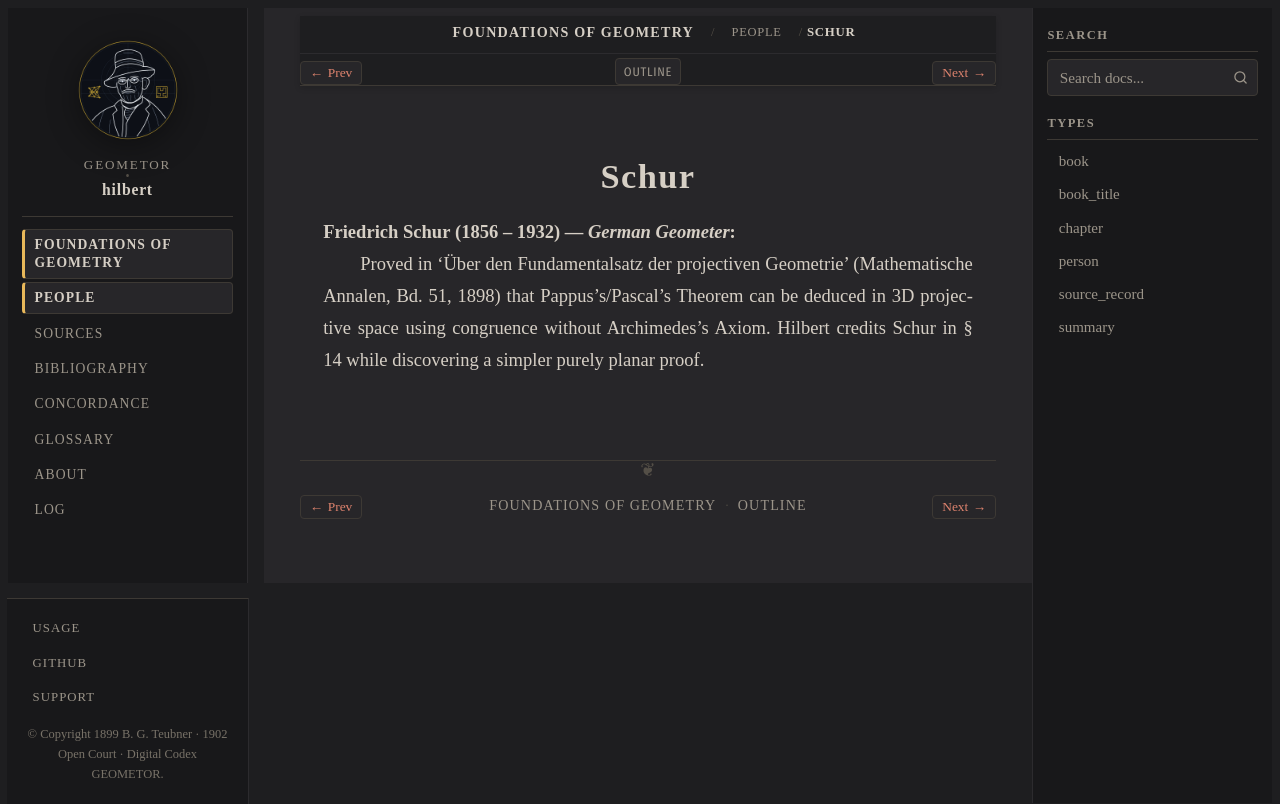

repository: geometor/hilbert · page: grundlagen/people/schur.html · generator: sphinx

:type: person
:layout: book
:death_year: 1932
:death_label: 1932
:lifespan: 1856 – 1932
:excerpt: Friedrich Schur (1856 – 1932) — German Geometer

.. _person-schur:

Schur
=====

**Friedrich Schur** (1856 – 1932) — *German Geometer*
   Proved in 'Über den Fundamentalsatz der projectiven Geometrie' (Mathematische Annalen, Bd. 51, 1898) that Pappus's/Pascal's Theorem can be deduced in 3D projective space using congruence without Archimedes's Axiom. Hilbert credits Schur in § 14 while discovering a simpler purely planar proof.
